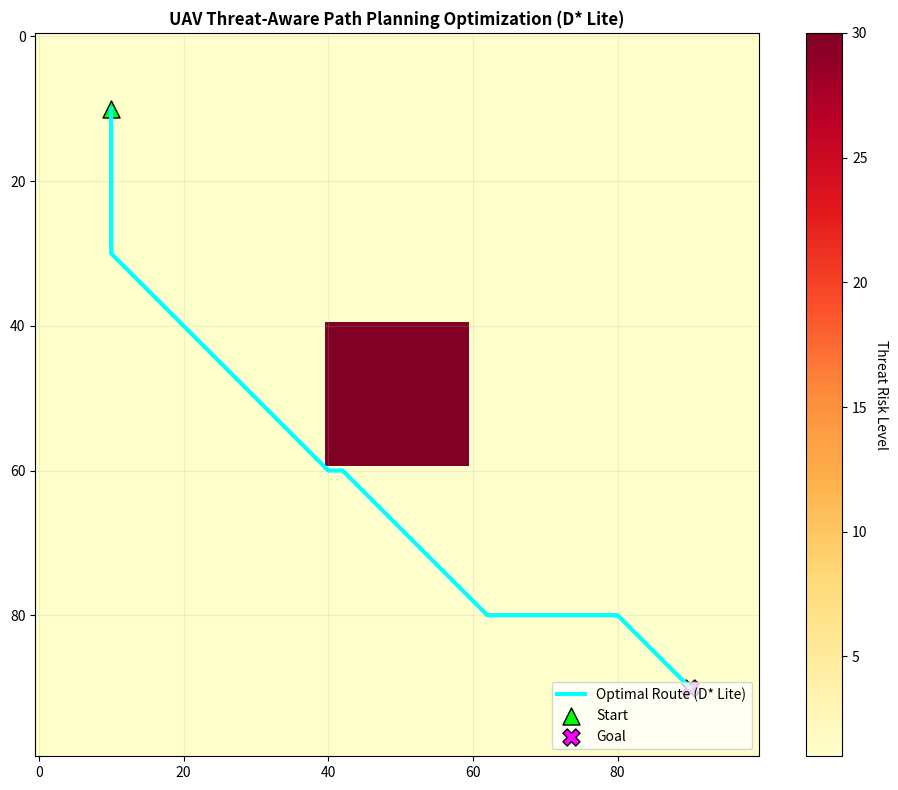

Source code (Python):
import time
import math
import heapq
import numpy as np
import matplotlib.pyplot as plt
from typing import List, Tuple, Dict, Any, Optional

class PriorityQueue:
    """Optimized priority queue for D* Lite with a tie-breaker counter."""
    def __init__(self):
        self.heap = []
        self.vertices = {}
        self.counter = 0

    def insert(self, vertex: Tuple[int, int], key: Tuple[float, float]):
        if vertex in self.vertices:
            self.update(vertex, key)
            return
        entry = [key[0], key[1], self.counter, vertex]
        self.counter += 1
        self.vertices[vertex] = entry
        heapq.heappush(self.heap, entry)

    def remove(self, vertex: Tuple[int, int]):
        if vertex in self.vertices:
            entry = self.vertices.pop(vertex)
            entry[-1] = None

    def pop(self) -> Optional[Tuple[Tuple[int, int], Tuple[float, float]]]:
        while self.heap:
            k0, k1, _, vertex = heapq.heappop(self.heap)
            if vertex is not None:
                del self.vertices[vertex]
                return vertex, (k0, k1)
        return None

    def top_key(self) -> Tuple[float, float]:
        while self.heap:
            k0, k1, _, vertex = self.heap[0]
            if vertex is not None:
                return (k0, k1)
            heapq.heappop(self.heap)
        return (float('inf'), float('inf'))

    def update(self, vertex: Tuple[int, int], new_key: Tuple[float, float]):
        if vertex in self.vertices:
            self.remove(vertex)
        self.insert(vertex, new_key)

    def contains(self, vertex: Tuple[int, int]) -> bool:
        return vertex in self.vertices


class DStarLiteUAV:
    """Incremental D* Lite Path Planner adjusted for UAV constraints."""
    def __init__(self, cost_matrix: np.ndarray, start: Tuple[int, int], goal: Tuple[int, int], threat_threshold: float):
        self.cost_matrix = cost_matrix
        self.rows, self.cols = cost_matrix.shape
        self.start = start
        self.current_position = start
        self.goal = goal
        self.threat_threshold = threat_threshold

        self.g = {}
        self.rhs = {}
        self.km = 0.0
        self.s_last = self.start
        self.U = PriorityQueue()
        
        self.nodes_expanded = 0
        self.initialize()

    def initialize(self):
        self.rhs[self.goal] = 0.0
        self.U.insert(self.goal, self.calculate_key(self.goal))

    def get_g(self, s: Tuple[int, int]) -> float:
        return self.g.get(s, float('inf'))

    def get_rhs(self, s: Tuple[int, int]) -> float:
        return self.rhs.get(s, float('inf'))

    def heuristic(self, s1: Tuple[int, int], s2: Tuple[int, int]) -> float:
        # Octile distance for accurate 8-directional heuristic tracking
        dx, dy = abs(s1[0] - s2[0]), abs(s1[1] - s2[1])
        return min(dx, dy) * math.sqrt(2) + abs(dx - dy)

    def calculate_key(self, s: Tuple[int, int]) -> Tuple[float, float]:
        g_rhs = min(self.get_g(s), self.get_rhs(s))
        return (g_rhs + self.heuristic(self.current_position, s) + self.km, g_rhs)

    def get_neighbors(self, s: Tuple[int, int]) -> List[Tuple[int, int]]:
        neighbors = []
        directions = [(-1,0), (1,0), (0,-1), (0,1), (-1,-1), (-1,1), (1,-1), (1,1)]
        for dx, dy in directions:
            nx, ny = s[0] + dx, s[1] + dy
            if 0 <= nx < self.rows and 0 <= ny < self.cols:
                # Dynamic Filter: Check threat thresholds immediately
                if self.cost_matrix[nx, ny] >= self.threat_threshold or np.isinf(self.cost_matrix[nx, ny]):
                    continue
                neighbors.append((nx, ny))
        return neighbors

    def transition_cost(self, s1: Tuple[int, int], s2: Tuple[int, int]) -> float:
        step_dist = math.sqrt(2) if (s1[0] != s2[0] and s1[1] != s2[1]) else 1.0
        # Average threat multiplier between cell step transitions
        avg_multiplier = (self.cost_matrix[s1[0], s1[1]] + self.cost_matrix[s2[0], s2[1]]) / 2.0
        return step_dist * avg_multiplier

    def update_vertex(self, u: Tuple[int, int]):
        if u != self.goal:
            neighbors = self.get_neighbors(u)
            if neighbors:
                self.rhs[u] = min(self.transition_cost(u, s_prime) + self.get_g(s_prime) for s_prime in neighbors)
            else:
                self.rhs[u] = float('inf')
                
        if self.U.contains(u): 
            self.U.remove(u)
        if self.get_g(u) != self.get_rhs(u): 
            self.U.insert(u, self.calculate_key(u))

    def compute_shortest_path(self):
        while (self.U.top_key() < self.calculate_key(self.current_position) or 
               self.get_rhs(self.current_position) != self.get_g(self.current_position)):
            k_old = self.U.top_key()
            u, _ = self.U.pop() or (None, None)
            if u is None: 
                break
            
            self.nodes_expanded += 1
            if k_old < self.calculate_key(u):
                self.U.insert(u, self.calculate_key(u))
            elif self.get_g(u) > self.get_rhs(u):
                self.g[u] = self.get_rhs(u)
                for s_prime in self.get_neighbors(u): 
                    self.update_vertex(s_prime)
            else:
                self.g[u] = float('inf')
                self.update_vertex(u)
                for s_prime in self.get_neighbors(u): 
                    self.update_vertex(s_prime)

    def extract_path(self) -> List[Tuple[int, int]]:
        path = [self.current_position]
        curr = self.current_position
        visited = {curr}
        while curr != self.goal:
            best_next, min_cost = None, float('inf')
            for n in self.get_neighbors(curr):
                if n in visited: 
                    continue
                cost = self.transition_cost(curr, n) + self.get_g(n)
                if cost < min_cost:
                    min_cost, best_next = cost, n
            if best_next is None or min_cost == float('inf'): 
                return []
            path.append(best_next)
            curr = best_next
            visited.add(curr)
        return path


# ==============================================================================
# PIPELINE INTEGRATION FUNCTION
# ==============================================================================

def execute_pipeline(cost_matrix: np.ndarray, 
                     fuel_capacity: float, 
                     start_pos: Tuple[int, int] = (10, 10), 
                     goal_pos: Tuple[int, int] = (90, 90),
                     threat_threshold: float = 30.0,
                     visualize: bool = True) -> Dict[str, Any]:
    """
    Primary interface for external modules. Pass your teammate's cost matrix 
    and fuel limits straight into this function to calculate D* Lite routes.
    """
    start_time = time.perf_counter()
    
    # Initialize Engine components using external inputs
    planner = DStarLiteUAV(cost_matrix, start_pos, goal_pos, threat_threshold=threat_threshold)
    
    # Compute initial route
    path = planner.extract_path() if planner.compute_shortest_path() else planner.extract_path()
    
    # Calculate operational metrics
    total_cells_covered = len(path)
    total_fuel_consumed = 0.0
    success = False
    
    if total_cells_covered > 0:
        for i in range(total_cells_covered - 1):
            total_fuel_consumed += planner.transition_cost(path[i], path[i+1])
            
        # Hard Fuel Constraint Verification
        if total_fuel_consumed <= fuel_capacity:
            success = True

    runtime = time.perf_counter() - start_time
    
    metrics = {
        "success": success,
        "path": path,
        "total_cost": total_fuel_consumed,
        "fuel_consumed": total_fuel_consumed,
        "nodes_expanded": planner.nodes_expanded,
        "runtime_seconds": runtime
    }

    # Mission Summary Logging (Matched to Dijkstra Layout)
    print("\n" + "="*45)
    print("              MISSION SUMMARY (D*)")
    print("="*45)
    print(f"Total Cells Covered (Path Length): {total_cells_covered}")
    print(f"Total Fuel Consumed:               {metrics['fuel_consumed']:.2f} units / {fuel_capacity:.2f} max")
    print(f"Mission Success:                   {'SUCCESS' if metrics['success'] else 'FAILED'}")
    print("="*45)
    print(f"Total Nodes Expanded:              {metrics['nodes_expanded']}")
    print(f"Execution Runtime:                 {metrics['runtime_seconds']:.4f} seconds\n")

    # Matched Dynamic Visualization Style
    if visualize and metrics['success']:
        path_coords = np.array(metrics['path'])
        fig, ax = plt.subplots(figsize=(10, 8))
        
        # Consistent layout, colormap, orientation, and contrast elements
        cmap = ax.imshow(cost_matrix, cmap='YlOrRd', origin='upper', vmax=threat_threshold)
        cbar = fig.colorbar(cmap, ax=ax)
        cbar.set_label('Threat Risk Level', rotation=270, labelpad=15)
        
        ax.plot(path_coords[:, 1], path_coords[:, 0], color='cyan', linewidth=3, label="Optimal Route (D* Lite)")
        ax.scatter(start_pos[1], start_pos[0], color='lime', marker='^', s=150, edgecolors='black', label="Start")
        ax.scatter(goal_pos[1], goal_pos[0], color='magenta', marker='X', s=150, edgecolors='black', label="Goal")
        
        ax.set_title("UAV Threat-Aware Path Planning Optimization (D* Lite)", fontsize=12, fontweight='bold')
        ax.legend(loc='lower right')
        ax.grid(True, alpha=0.2)
        plt.tight_layout()
        plt.show()
        
    return metrics


# ==============================================================================
# LOCAL TESTING SUITE (Ignored when imported by your teammate)
# ==============================================================================
if __name__ == "__main__":
    print("Running local D* Lite code verification test...")
    
    # Mocking external inputs from your teammate
    mock_cost_matrix = np.ones((100, 100)) 
    mock_cost_matrix[40:60, 40:60] = 45.0  # Dense radar obstacle threat block
    mock_fuel_input = 600.0                
    
    # Executing pipeline with identical test data layout
    execute_pipeline(cost_matrix=mock_cost_matrix, fuel_capacity=mock_fuel_input)
